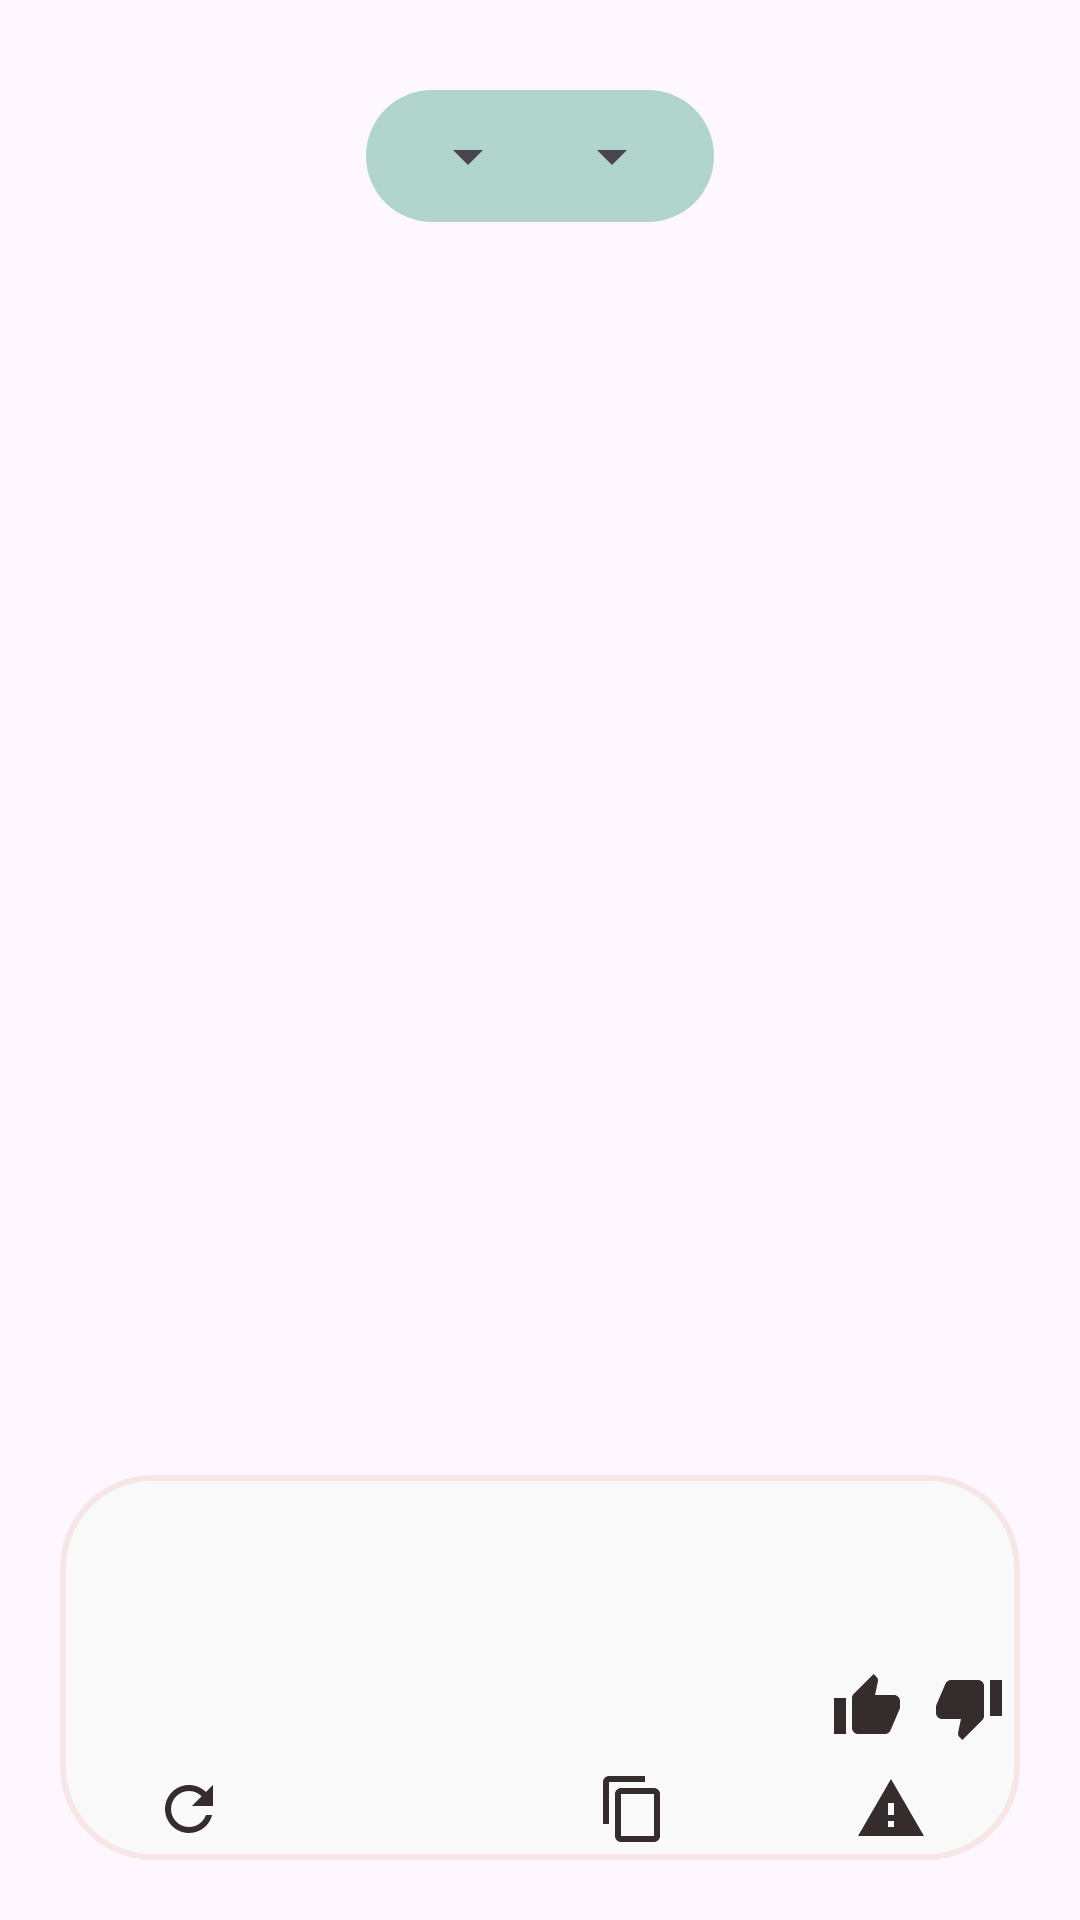

Layout XML and referenced resources for this Android screen:
<!-- AndroidManifest.xml: application theme Theme.SignConnect -->
<!-- res/layout/activity_translate.xml -->
<?xml version="1.0" encoding="utf-8"?>
<androidx.constraintlayout.widget.ConstraintLayout
    xmlns:android="http://schemas.android.com/apk/res/android"
    xmlns:app="http://schemas.android.com/apk/res-auto"
    android:layout_width="match_parent"
    android:layout_height="match_parent">

    <FrameLayout
        android:layout_width="0dp"
        android:layout_height="0dp"
        android:layout_marginTop="20dp"
        app:layout_constraintBottom_toBottomOf="parent"
        app:layout_constraintEnd_toEndOf="parent"
        app:layout_constraintStart_toStartOf="parent"
        app:layout_constraintTop_toBottomOf="@+id/linearLayout">

        <TextureView
            android:id="@+id/texture"
            android:layout_width="wrap_content"
            android:layout_height="wrap_content" />

    </FrameLayout>

    <LinearLayout
        android:id="@+id/linearLayout"
        android:layout_width="wrap_content"
        android:layout_height="wrap_content"
        android:layout_marginTop="30dp"
        android:background="@drawable/bg_blue"
        android:orientation="horizontal"
        android:padding="10dp"
        app:layout_constraintEnd_toEndOf="parent"
        app:layout_constraintStart_toStartOf="parent"
        app:layout_constraintTop_toTopOf="parent">

        <Spinner
            android:id="@+id/sp_sign_languages"
            android:layout_width="wrap_content"
            android:layout_height="wrap_content" />

        <Spinner
            android:id="@+id/sp_spoken_languages"
            android:layout_width="wrap_content"
            android:layout_height="wrap_content" />
    </LinearLayout>

    <androidx.constraintlayout.widget.ConstraintLayout
        android:layout_width="0dp"
        android:layout_height="wrap_content"
        android:layout_marginStart="20dp"
        android:layout_marginEnd="20dp"
        android:layout_marginBottom="20dp"
        android:background="@drawable/white_rounded_rectangle_background"
        app:layout_constraintBottom_toBottomOf="parent"
        app:layout_constraintEnd_toEndOf="parent"
        app:layout_constraintStart_toStartOf="parent"
        app:layout_constraintVertical_bias="1.0">

        <TextView
            android:id="@+id/tvTranslatedText"
            android:layout_width="wrap_content"
            android:layout_height="wrap_content"
            android:layout_marginStart="8dp"
            android:layout_marginTop="8dp"
            android:padding="10dp"
            android:textSize="24sp"
            app:layout_constraintBottom_toTopOf="@+id/llActions"
            app:layout_constraintEnd_toEndOf="parent"
            app:layout_constraintHorizontal_bias="0.0"
            app:layout_constraintStart_toStartOf="parent"
            app:layout_constraintTop_toTopOf="parent"
            app:layout_constraintVertical_bias="0.0" />

        <LinearLayout
            android:id="@+id/llSentiment"
            android:layout_width="wrap_content"
            android:layout_height="wrap_content"
            android:orientation="horizontal"
            app:layout_constraintEnd_toEndOf="parent"
            app:layout_constraintTop_toBottomOf="@+id/tvTranslatedText">

            <ImageButton
                android:id="@+id/iBtnLike"
                android:layout_width="wrap_content"
                android:layout_height="wrap_content"
                android:layout_weight="1"
                android:background="@android:color/transparent"
                android:padding="5dp"
                android:src="@drawable/ic_thumb_up_gray_24dp" />

            <ImageButton
                android:id="@+id/iBtnDislike"
                android:layout_width="wrap_content"
                android:layout_height="wrap_content"
                android:layout_weight="1"
                android:background="@android:color/transparent"
                android:padding="5dp"
                android:src="@drawable/ic_thumb_down_gray_24dp" />
        </LinearLayout>

        <LinearLayout
            android:id="@+id/llActions"
            android:layout_width="match_parent"
            android:layout_height="match_parent"
            android:orientation="horizontal"
            app:layout_constraintBottom_toBottomOf="parent"
            app:layout_constraintStart_toStartOf="parent"
            app:layout_constraintTop_toBottomOf="@+id/llSentiment">

            <ImageButton
                android:id="@+id/iBtnRetry"
                android:layout_width="wrap_content"
                android:layout_height="wrap_content"
                android:layout_weight="1"
                android:background="@android:color/transparent"
                android:padding="5dp"
                android:src="@drawable/ic_refresh_gray_24dp" />

            <ImageButton
                android:id="@+id/iBtnSpeak"
                android:layout_width="wrap_content"
                android:layout_height="wrap_content"
                android:layout_weight="1"
                android:background="@android:color/transparent"
                android:padding="5dp"
                android:src="@drawable/googleg_standard_color_18" />

            <ImageButton
                android:id="@+id/iBtnClipboard"
                android:layout_width="wrap_content"
                android:layout_height="wrap_content"
                android:layout_weight="1"
                android:background="@android:color/transparent"
                android:padding="5dp"
                android:src="@drawable/ic_copy_gray_24dp" />

            <ImageButton
                android:id="@+id/iBtnSpam"
                android:layout_width="wrap_content"
                android:layout_height="wrap_content"
                android:layout_weight="1"
                android:background="@android:color/transparent"
                android:padding="5dp"
                android:src="@drawable/ic_spam_gray_24dp" />
        </LinearLayout>
    </androidx.constraintlayout.widget.ConstraintLayout>

</androidx.constraintlayout.widget.ConstraintLayout>
<!-- resources referenced by this layout -->
<resources>
  <!-- drawable bg_blue (drawable) -->
  <?xml version="1.0" encoding="utf-8"?>
  <shape
      xmlns:android="http://schemas.android.com/apk/res/android"
      android:shape="rectangle">
      <corners android:radius="30dp"/>
      <solid android:color="@color/blue_baby"/>
  </shape>
  <!-- drawable ic_copy_gray_24dp (drawable) -->
  <vector android:height="24dp" android:tint="#352D2D"
      android:viewportHeight="24" android:viewportWidth="24"
      android:width="24dp" xmlns:android="http://schemas.android.com/apk/res/android">
      <path android:fillColor="@android:color/white" android:pathData="M16,1L4,1c-1.1,0 -2,0.9 -2,2v14h2L4,3h12L16,1zM19,5L8,5c-1.1,0 -2,0.9 -2,2v14c0,1.1 0.9,2 2,2h11c1.1,0 2,-0.9 2,-2L21,7c0,-1.1 -0.9,-2 -2,-2zM19,21L8,21L8,7h11v14z"/>
  </vector>
  <!-- drawable ic_refresh_gray_24dp (drawable) -->
  <vector android:height="24dp" android:tint="#352D2D"
      android:viewportHeight="24" android:viewportWidth="24"
      android:width="24dp" xmlns:android="http://schemas.android.com/apk/res/android">
      <path android:fillColor="@android:color/white" android:pathData="M17.65,6.35C16.2,4.9 14.21,4 12,4c-4.42,0 -7.99,3.58 -7.99,8s3.57,8 7.99,8c3.73,0 6.84,-2.55 7.73,-6h-2.08c-0.82,2.33 -3.04,4 -5.65,4 -3.31,0 -6,-2.69 -6,-6s2.69,-6 6,-6c1.66,0 3.14,0.69 4.22,1.78L13,11h7V4l-2.35,2.35z"/>
  </vector>
  <!-- drawable ic_spam_gray_24dp (drawable) -->
  <vector android:height="24dp" android:tint="#352D2D"
      android:viewportHeight="24" android:viewportWidth="24"
      android:width="24dp" xmlns:android="http://schemas.android.com/apk/res/android">
      <path android:fillColor="@android:color/white" android:pathData="M1,21h22L12,2 1,21zM13,18h-2v-2h2v2zM13,14h-2v-4h2v4z"/>
  </vector>
  <!-- drawable ic_thumb_down_gray_24dp (drawable) -->
  <vector android:height="24dp" android:tint="#352D2D"
      android:viewportHeight="24" android:viewportWidth="24"
      android:width="24dp" xmlns:android="http://schemas.android.com/apk/res/android">
      <path android:fillColor="@android:color/white" android:pathData="M15,3L6,3c-0.83,0 -1.54,0.5 -1.84,1.22l-3.02,7.05c-0.09,0.23 -0.14,0.47 -0.14,0.73v2c0,1.1 0.9,2 2,2h6.31l-0.95,4.57 -0.03,0.32c0,0.41 0.17,0.79 0.44,1.06L9.83,23l6.59,-6.59c0.36,-0.36 0.58,-0.86 0.58,-1.41L17,5c0,-1.1 -0.9,-2 -2,-2zM19,3v12h4L23,3h-4z"/>
  </vector>
  <!-- drawable ic_thumb_up_gray_24dp (drawable) -->
  <vector android:height="24dp" android:tint="#352D2D"
      android:viewportHeight="24" android:viewportWidth="24"
      android:width="24dp" xmlns:android="http://schemas.android.com/apk/res/android">
      <path android:fillColor="@android:color/white" android:pathData="M1,21h4L5,9L1,9v12zM23,10c0,-1.1 -0.9,-2 -2,-2h-6.31l0.95,-4.57 0.03,-0.32c0,-0.41 -0.17,-0.79 -0.44,-1.06L14.17,1 7.59,7.59C7.22,7.95 7,8.45 7,9v10c0,1.1 0.9,2 2,2h9c0.83,0 1.54,-0.5 1.84,-1.22l3.02,-7.05c0.09,-0.23 0.14,-0.47 0.14,-0.73v-2z"/>
  </vector>
  <!-- drawable white_rounded_rectangle_background (drawable) -->
  <?xml version="1.0" encoding="utf-8"?>
  <shape
      xmlns:android="http://schemas.android.com/apk/res/android"
      android:shape="rectangle">
      <corners android:radius="30dp"/>
      <stroke android:width="2dp" android:color="@color/red_light"/>
      <solid android:color="@color/blue_light"/>
  </shape>
  <style name="Theme.SignConnect" parent="Base.Theme.SignConnect" />
  <color name="blue_baby">#B1D5CC</color>
  <color name="red_light">#F6E6E6</color>
  <color name="blue_light">#F9F9F9</color>
  <style name="Base.Theme.SignConnect" parent="Theme.Material3.DayNight.NoActionBar">
          <item name="colorPrimary">@color/white</item>
      </style>
  <color name="white">#FFFFFFFF</color>
</resources>
